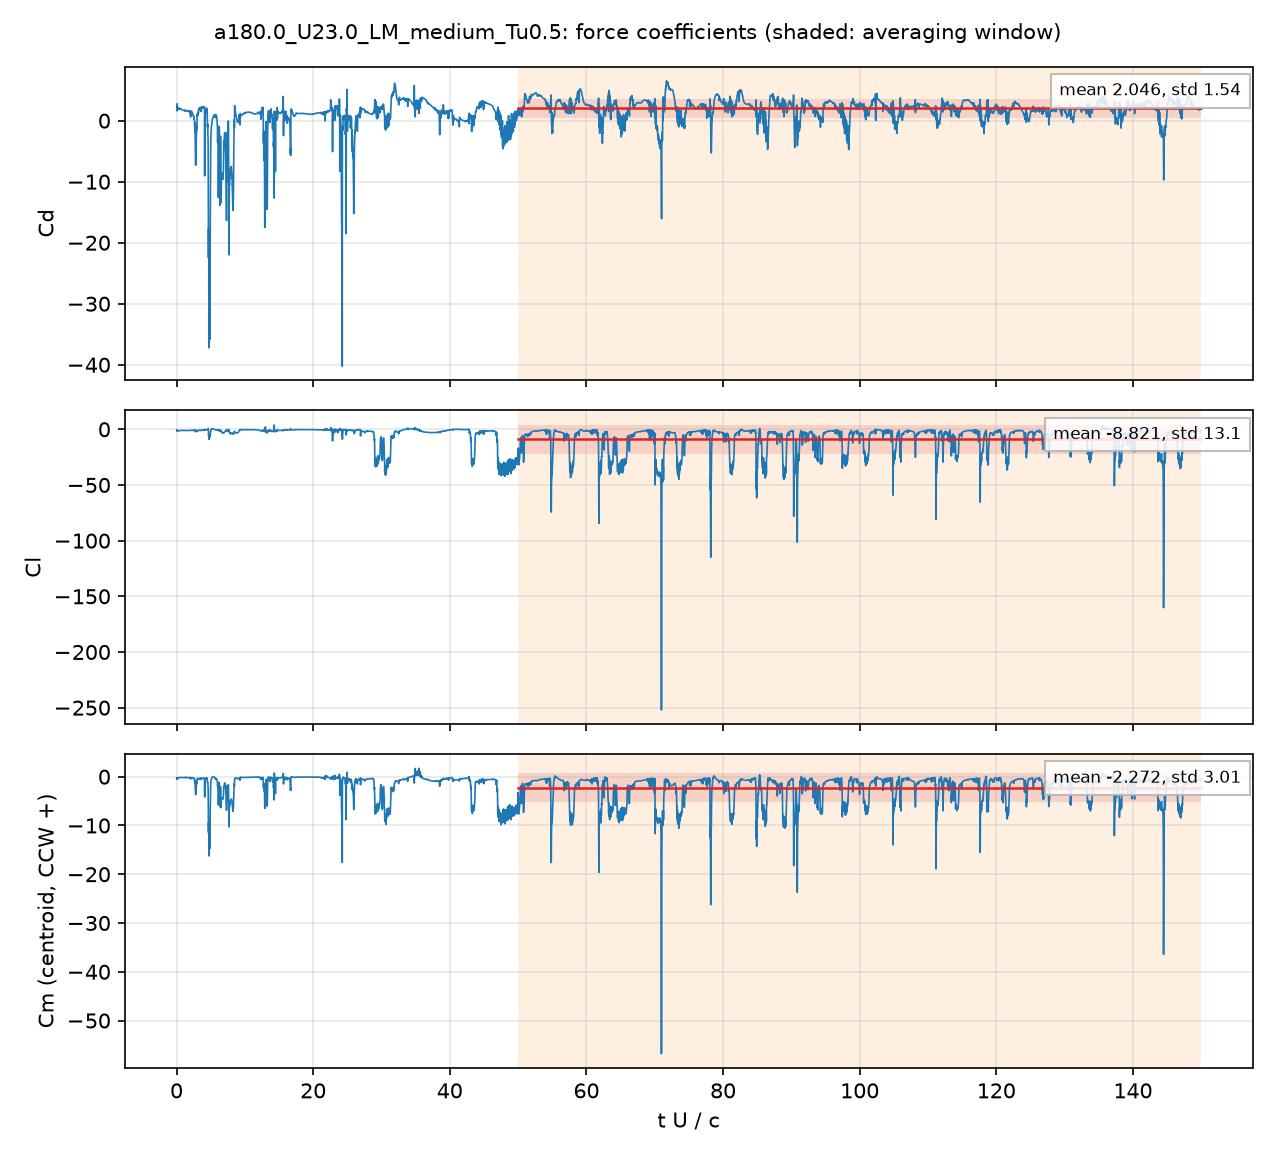

Source data for this figure (header and first rows):
# a180.0_U23.0_LM_medium_Tu0.5: section …, q = 0.5 U^2, A = c dz, c = 0.048 m; Cm about the centroid, CCW +
# averaging window t U/c = 50 .. 150; de…
t_s, t_U_over_c, Cd, Cl, Cm_z_ccw, Cd_pressure, Cd_viscous
4.1555973e-05, 0.01991, 2.33, -0.8658, -0.3809, 2.276, 0.05423
0.0001255, 0.06014, 1.592, -0.674, -0.1795, 1.55, 0.04233
0.000167, 0.08004, 1.885, -1.017, -0.2373, 1.853, 0.03257
0.0002508, 0.1202, 2.228, -1.421, -0.3763, 2.199, 0.02955
0.0002916, 0.1397, 1.744, -1.291, -0.2521, 1.716, 0.02802
0.0003745, 0.1794, 1.98, -1.48, -0.3183, 1.954, 0.02672
0.0004165, 0.1996, 1.854, -1.323, -0.2446, 1.829, 0.02457
0.0005023, 0.2407, 2.058, -1.475, -0.317, 2.035, 0.02285
0.0005423, 0.2598, 1.956, -1.41, -0.2804, 1.934, 0.02244
0.000626, 0.3, 1.824, -1.307, -0.218, 1.803, 0.02064
0.000667, 0.3196, 1.927, -1.347, -0.2414, 1.907, 0.02027
0.0007509, 0.3598, 1.989, -1.261, -0.2211, 1.97, 0.01944
0.0007933, 0.3801, 1.947, -1.194, -0.1935, 1.929, 0.01878
0.0008769, 0.4202, 1.99, -1.152, -0.1872, 1.972, 0.01796
0.0009174, 0.4396, 2.016, -1.15, -0.1902, 1.998, 0.01771
0.001001, 0.4796, 1.946, -1.082, -0.1592, 1.929, 0.01709
0.001042, 0.4994, 1.942, -1.061, -0.152, 1.925, 0.01679
0.001129, 0.5408, 1.978, -1.049, -0.1531, 1.962, 0.01645
0.001168, 0.5594, 1.975, -1.034, -0.1488, 1.959, 0.01633
0.001252, 0.6, 1.943, -1.003, -0.1366, 1.927, 0.01594
0.001294, 0.6202, 1.935, -1.001, -0.1361, 1.92, 0.0157
0.001379, 0.6608, 1.916, -1.004, -0.1382, 1.901, 0.01519
0.001417, 0.679, 1.899, -0.9994, -0.1369, 1.885, 0.01493
0.001501, 0.719, 1.864, -0.9964, -0.1349, 1.849, 0.01433
0.001546, 0.741, 1.85, -1, -0.1357, 1.836, 0.01408
0.001626, 0.7791, 1.83, -1.002, -0.1358, 1.816, 0.0138
0.001668, 0.7992, 1.814, -1.003, -0.1359, 1.8, 0.01361
0.001752, 0.8395, 1.777, -1.015, -0.1383, 1.764, 0.01317
0.001795, 0.8599, 1.762, -1.021, -0.1396, 1.749, 0.013
0.001877, 0.8994, 1.737, -1.031, -0.1423, 1.724, 0.01271
0.001921, 0.9205, 1.722, -1.036, -0.1434, 1.71, 0.01253
0.002006, 0.961, 1.698, -1.044, -0.1457, 1.686, 0.01218
0.002046, 0.9805, 1.691, -1.048, -0.1472, 1.679, 0.01203
0.002129, 1.02, 1.681, -1.051, -0.1487, 1.669, 0.01177
0.00217, 1.04, 1.677, -1.051, -0.1479, 1.665, 0.01166
0.002253, 1.08, 1.673, -1.047, -0.1504, 1.662, 0.0114
0.002296, 1.1, 1.668, -1.047, -0.1512, 1.657, 0.01128
0.002381, 1.141, 1.664, -1.047, -0.1527, 1.653, 0.01107
0.00242, 1.16, 1.662, -1.047, -0.1533, 1.651, 0.01099
0.002502, 1.199, 1.658, -1.049, -0.1551, 1.647, 0.01081
0.002547, 1.22, 1.654, -1.051, -0.1561, 1.643, 0.0107
0.002629, 1.26, 1.549, -1.11, -0.1861, 1.538, 0.01157
0.00267, 1.28, 1.557, -1.033, -0.195, 1.548, 0.008747
0.002753, 1.319, 1.771, -1.112, -0.09444, 1.761, 0.01092
0.002794, 1.339, 1.651, -1.051, -0.1598, 1.641, 0.009972
0.002878, 1.379, 1.644, -1.053, -0.1636, 1.634, 0.009966
0.002919, 1.399, 1.643, -1.054, -0.1652, 1.633, 0.009929
0.003003, 1.439, 1.635, -1.06, -0.1684, 1.626, 0.009824
0.003045, 1.459, 1.631, -1.063, -0.17, 1.621, 0.009783
0.00313, 1.5, 1.623, -1.071, -0.1738, 1.613, 0.009713
0.003172, 1.52, 1.619, -1.073, -0.1752, 1.61, 0.009676
0.003256, 1.56, 1.612, -1.08, -0.1808, 1.602, 0.009641
0.003297, 1.58, 1.616, -1.076, -0.1783, 1.607, 0.00963
0.00338, 1.62, 1.619, -1.061, -0.1839, 1.609, 0.009501
0.003422, 1.64, 1.591, -1.047, -0.202, 1.581, 0.009103
0.003505, 1.679, 1.6, -1.059, -0.1941, 1.592, 0.007975
0.003549, 1.701, 1.602, -1.058, -0.1945, 1.595, 0.00765
0.003629, 1.739, 1.594, -1.062, -0.1994, 1.587, 0.007471
... 4,942 more rows
